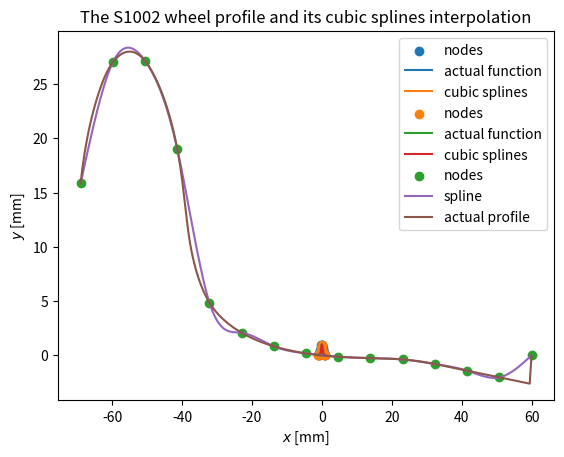

Recreate this plot in Python.
import numpy as np
import scipy as sp
import matplotlib.pyplot as plt
from numpy import select, ndarray, array
from numpy import sqrt as _sqrt
sqrt = lambda x: _sqrt( abs(x) ) #Overload np.sqrt for np.select to not give false SyntaxError

# Cubic Splines Implementation
def cubspline(xint, yint):
    """
    compute the cubic spline coefficients for the given nodes
    params:
    xint: equidistant (!) x values
    yint: the function values at the corresponding x values
    """
    m = len(xint) - 1
    h = (xint[-1] - xint[0]) / m
    A = np.eye(m-1) * 4 + np.eye(m-1, k=-1) + np.eye(m-1, k=1)
    b = (6 / h**2) * (yint[2:m+1] - 2*yint[1:m] + yint[0:m-1])
    sigma = np.linalg.solve(A, b)
    sigma = np.concat([[0], sigma, [0]]) # add the boundary conditions
    a = (sigma[1:] - sigma[:-1]) / (6 * h)
    b = 0.5 * sigma[:-1]
    c = (yint[1:] - yint[:-1]) / h - h * (sigma[1:] + 2 * sigma[:-1]) / 6
    d = yint[:-1]
    return np.column_stack((a, b, c, d))


def cubsplineval(coeff, xint, xval):
    """
    Compute the value of the spline for a specific x-value
    params:
    coeff: The cubic spline coefficients
    xint: The x-values of the interpolation nodes
    xval: The x-value to evaluate
    """
    for i in range(len(xint) - 1):
        # equality can be use here on both ends because the splines have the
        # same y-value at the points where they meet
        if xint[i] <= xval <= xint[i+1]:
            dx = xval - xint[i]
            return coeff[i,0] * dx**3 + coeff[i,1] * dx**2 + coeff[i,2] * dx + coeff[i,3]
    raise ValueError(f"Outside of the interpolation interval [{min(xint)}, {max(xint)}],{xval}")


def case1():
    f = lambda x: np.exp(-4 * x**2)
    x = np.linspace(-1, 1, 15, endpoint=True)
    y = f(x)
    coeff = cubspline(x, y)
    x_full = np.linspace(-1, 1, 250)
    y_full = f(x_full)
    y_interp = [cubsplineval(coeff, x, x_i) for x_i in x_full]
    plt.scatter(x, y, label="nodes")
    plt.plot(x_full, y_full, label="actual function")
    plt.plot(x_full, y_interp, label="cubic splines")
    plt.title("Cubic Spline Interpolation of $f(x)= exp(-4x^2)$")
    plt.xlabel("$x$")
    plt.ylabel("$y$")
    plt.legend()
    plt.show()

def case2():
    f = lambda x: 1 / (1 + 25 * x**2)
    x = np.linspace(-1, 1, 15, endpoint=True)
    y = f(x)
    coeff = cubspline(x, y)
    x_full = np.linspace(-1, 1, 250)
    y_full = f(x_full)
    y_interp = [cubsplineval(coeff, x, x_i) for x_i in x_full]
    plt.scatter(x, y, label="nodes")
    plt.plot(x_full, y_full, label="actual function")
    plt.plot(x_full, y_interp, label="cubic splines")
    plt.title("Cubic Spline Interpolation of $f(x)= 1 / (1+25x^2)$")
    plt.xlabel("$x$")
    plt.ylabel("$y$")
    plt.legend()
    plt.show()



def s1002(S):
    """
    this function describes the wheel profile s1002
    according to the standard. 
    S  independent variable in mm bewteen -69 and 60.
    wheel   wheel profile value
[redacted]
                                             I
                                             I
                     IIIIIIIIIIIIIIIIIIIIIIII
                   II  D  C       B       A
                  I 
       I         I   E
        I       I
     H   I     I   F
          IIIII

            G


    FUNCTIONS:
    ---------- 
    Section A:   F(S) =   AA - BA * S                 
    Section B:   F(S) =   AB - BB * S    + CB * S**2 - DB * S**3
                             + EB * S**4 - FB * S**5 + GB * S**6
                             - HB * S**7 + IB * S**8
    Section C:   F(S) = - AC - BC * S    - CC * S**2 - DC * S**3
                             - EC * S**4 - FC * S**5 - GC * S**6
                             - HC * S**7
    Section D:   F(S) = + AD - SQRT( BD**2 - ( S + CD )**2 )
    Section E:   F(S) = - AE - BE * S
    Section F:   F(S) =   AF + SQRT( BF**2 - ( S + CF )**2 )
    Section G:   F(S) =   AG + SQRT( BG**2 - ( S + CG )**2 )
    Section H:   F(S) =   AH + SQRT( BH**2 - ( S + CH )**2 )
    """
#    Polynom coefficients:
#     Section A:    
    AA =  1.364323640
    BA =  0.066666667
                     
#     Section B:     
    AB =  0.000000000
    BB =  3.358537058e-02
    CB =  1.565681624e-03
    DB =  2.810427944e-05
    EB =  5.844240864e-08
    FB =  1.562379023e-08
    GB =  5.309217349e-15
    HB =  5.957839843e-12
    IB =  2.646656573e-13
#     Section C:     
    AC =  4.320221063e+03
    BC =  1.038384026e+03
    CC =  1.065501873e+02
    DC =  6.051367875
    EC =  2.054332446e-01
    FC =  4.169739389e-03
    GC =  4.687195829e-05
    HC =  2.252755540e-07
#     Section D:     
    AD = 16.446
    BD = 13.
    CD = 26.210665
#     Section E: 
    AE = 93.576667419
    BE =  2.747477419
#     Section F:     
    AF =  8.834924130
    BF = 20.
    CF = 58.558326413
#     Section G:   
    AG = 16.
    BG = 12.
    CG = 55.
#     Section H:   
    AH =  9.519259302
    BH = 20.5
    CH = 49.5
    """
     Bounds
                       from                    to
    Section A:      Y = + 60               Y = + 32.15796
    Section B:      Y = + 32.15796         Y = - 26.
    Section C:      Y = - 26.              Y = - 35.
    Section D:      Y = - 35.              Y = - 38.426669071
    Section E:      Y = - 38.426669071     Y = - 39.764473993
    Section F:      Y = - 39.764473993     Y = - 49.662510381
    Section G:      Y = - 49.662510381     Y = - 62.764705882
    Section H:      Y = - 62.764705882     Y = - 70.
    """
    YS = [-70., -62.764705882, -49.662510381, -39.764473993, -38.426669071, -35., -26., 32.15796, 60.]
    ########
    # [redacted]
    # [redacted]
    #This method utilizes a vectorized formulation to
    #properly find S (which can be ndarray, float, or int)
    ########
    if not isinstance(S, ndarray):
        S = array([S])

    wheelDomain = [
            (YS[0] <= S) & (S< YS[1]),
            (YS[1] <= S) & (S< YS[2]),
            (YS[2] <= S) & (S< YS[3]),
            (YS[3] <= S) & (S< YS[4]),
            (YS[4] <= S) & (S< YS[5]),
            (YS[5] <= S) & (S< YS[6]),
            (YS[6] <= S) & (S< YS[7]),
            (YS[7] <= S) & (S< YS[8]),
    ]

    wheelValue = [
        AH + sqrt( BH**2 - ( S + CH )**2 ), #H
        AG + sqrt( BG**2 - ( S + CG )**2 ), #G
        AF + sqrt( BF**2 - ( S + CF )**2 ), #F
        -BE*S-AE,                            #E
        AD - sqrt(BD**2 - ( S + CD )**2 ),  #D
        - AC - BC * S - CC * S**2 - DC * S**3 - EC * S**4 - FC * S**5 - GC * S**6 - HC * S**7, #C
        AB - BB*S + CB*S**2 - DB*S**3 + EB*S**4 - FB*S**5 + GB*S**6 - HB*S**7 + IB*S**8, #B
        -BA*S + AA, #A
        ]

    return select(wheelDomain, wheelValue)



def problem3():
    x = np.linspace(-69, 60, 250)
    y = s1002(x)

    x1 = np.linspace(-69, 60, 15)
    y1 = s1002(x1)

    coeff = cubspline(x1, y1)
    cy = [cubsplineval(coeff, x1, x_i) for x_i in x]

    plt.scatter(x1, y1, label="nodes")
    plt.plot(x, cy, label="spline")
    plt.plot(x, y, label="actual profile")
    plt.title("The S1002 wheel profile and its cubic splines interpolation")
    plt.xlabel("$x$ [mm]")
    plt.ylabel("$y$ [mm]")
    plt.legend()
    plt.show()


case1()
case2()
problem3()